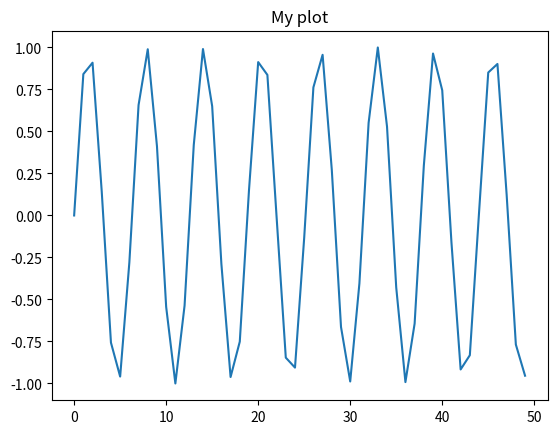

This chart was generated by the following Python code:
import matplotlib.pyplot as plt
from math import sin

y = [0.012006521224975586, 0.011008024215698242, 0.017010211944580078, 0.015009164810180664, 0.012007713317871094, 0.0120086669921875, 0.012007951736450195, 0.01100778579711914, 0.011007070541381836, 0.011007308959960938, 0.0120086669921875, 0.013008594512939453, 0.012007713317871094, 0.011007547378540039, 0.011008739471435547, 0.011007308959960938, 0.013004302978515625, 0.011007070541381836, 0.01100611686706543, 0.012006521224975586, 0.012007951736450195, 0.012007474899291992, 0.01100778579711914, 0.012007951736450195, 0.012007713317871094, 0.011008977890014648, 0.011006593704223633, 0.011007547378540039, 0.011008024215698242, 0.012009143829345703, 0.011007308959960938, 0.011006832122802734, 0.011007547378540039, 0.011006832122802734, 0.012006998062133789, 0.011007547378540039, 0.012007474899291992, 0.011006832122802734, 0.012008190155029297, 0.012007951736450195, 0.012008190155029297, 0.012008905410766602, 0.011006355285644531, 0.011007547378540039, 0.012008905410766602, 0.012008190155029297, 0.011007070541381836, 0.011007070541381836, 0.012007951736450195, 0.011006832122802734]
x = [x for x in range(len(y))]
y_2 = [0.032021522521972656, 0.03202247619628906, 0.07705283164978027, 0.03302168846130371, 0.032021522521972656, 0.03202056884765625, 0.03001999855041504, 0.031020402908325195, 0.03402304649353027, 0.035024166107177734, 0.03502249717712402, 0.03902602195739746, 0.030019760131835938, 0.035024166107177734, 0.03402113914489746, 0.03202557563781738, 0.0310211181640625, 0.030020952224731445, 0.03202366828918457, 0.031020164489746094, 0.03502392768859863, 0.03001999855041504, 0.030019521713256836, 0.030020475387573242, 0.03302311897277832, 0.03201913833618164, 0.0310211181640625, 0.031020164489746094, 0.031020164489746094, 0.03502321243286133, 0.032021284103393555, 0.031020402908325195, 0.0310211181640625, 0.031023263931274414, 0.03202033042907715, 0.032021522521972656, 0.0310213565826416, 0.03001999855041504, 0.031020641326904297, 0.03202223777770996, 0.03502225875854492, 0.0310211181640625, 0.031020641326904297, 0.031022071838378906, 0.032019615173339844, 0.03302145004272461, 0.0310213565826416, 0.031020641326904297, 0.030020475387573242, 0.032024383544921875]
# plt.plot(x, y, x, y_2)
plt.plot(x, [sin(k) for k in x])
plt.title("My plot")

plt.show()